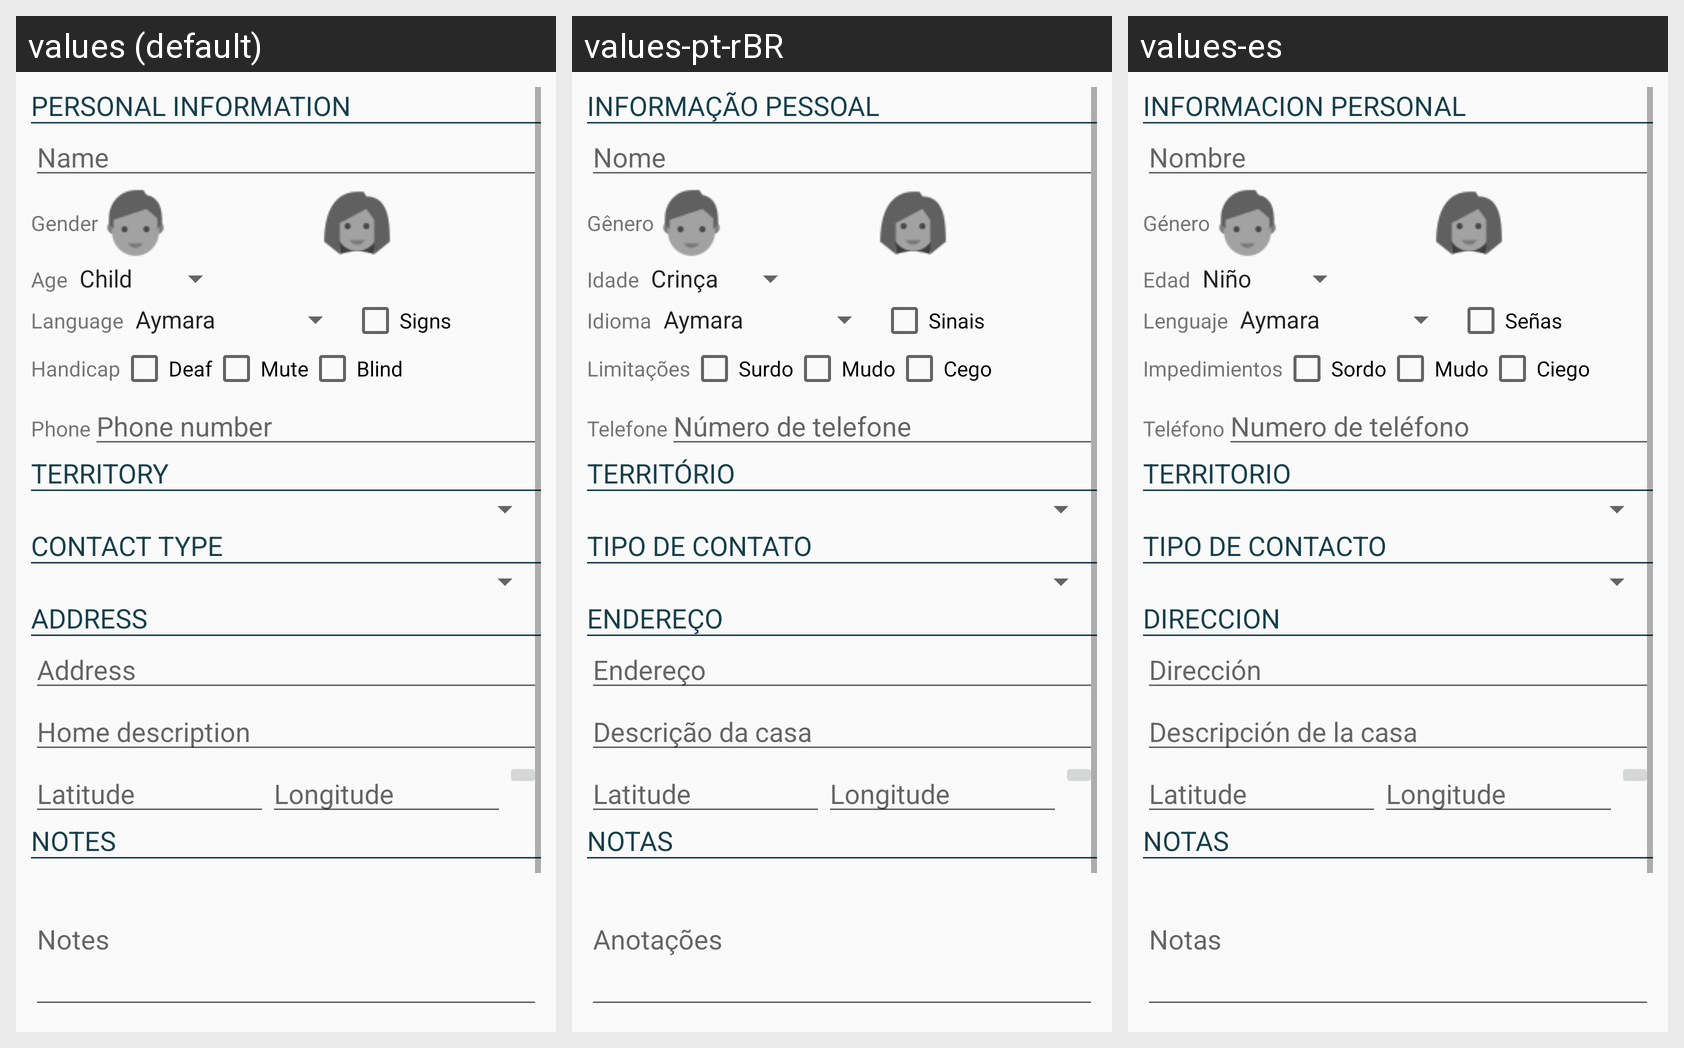

Translations of the strings shown on this Android screen, per locale in the grid:
Android screen res/layout/content_new_address.xml rendered under 3 locales, left to right: values (default), values-pt-rBR, values-es. Device: Nexus 5 (rendered at 1080×1920; each locale shown at half size, 540×960, under a caption strip naming it); theme AppTheme.
Strings drawn on this screen, with the default value and each locale's value (text and hints the layout hard-codes, and strings that could not be matched under every locale, appear in the picture but are not listed):

personal_info
  values: PERSONAL INFORMATION
  values-pt-rBR: INFORMAÇÃO PESSOAL
  values-es: INFORMACION PERSONAL

name
  values: Name
  values-pt-rBR: Nome
  values-es: Nombre

gender
  values: Gender
  values-pt-rBR: Gênero
  values-es: Género

age
  values: Age
  values-pt-rBR: Idade
  values-es: Edad

language
  values: Language
  values-pt-rBR: Idioma
  values-es: Lenguaje

sign
  values: Signs
  values-pt-rBR: Sinais
  values-es: Señas

handicap
  values: Handicap
  values-pt-rBR: Limitações
  values-es: Impedimientos

deaf
  values: Deaf
  values-pt-rBR: Surdo
  values-es: Sordo

mute
  values: Mute
  values-pt-rBR: Mudo
  values-es: Mudo

blind
  values: Blind
  values-pt-rBR: Cego
  values-es: Ciego

phone
  values: Phone
  values-pt-rBR: Telefone
  values-es: Teléfono

phone_number
  values: Phone number
  values-pt-rBR: Número de telefone
  values-es: Numero de teléfono

territory
  values: Territory
  values-pt-rBR: Território
  values-es: Territorio

contact_type
  values: CONTACT TYPE
  values-pt-rBR: TIPO DE CONTATO
  values-es: TIPO DE CONTACTO

address_title
  values: ADDRESS
  values-pt-rBR: ENDEREÇO
  values-es: DIRECCION

address
  values: Address
  values-pt-rBR: Endereço
  values-es: Dirección

home_description
  values: Home description
  values-pt-rBR: Descrição da casa
  values-es: Descripción de la casa

latitude
  values: Latitude
  values-pt-rBR: Latitude
  values-es: Latitude

longitude
  values: Longitude
  values-pt-rBR: Longitude
  values-es: Longitude

notes_title
  values: NOTES
  values-pt-rBR: NOTAS
  values-es: NOTAS

notes
  values: Notes
  values-pt-rBR: Anotações
  values-es: Notas
